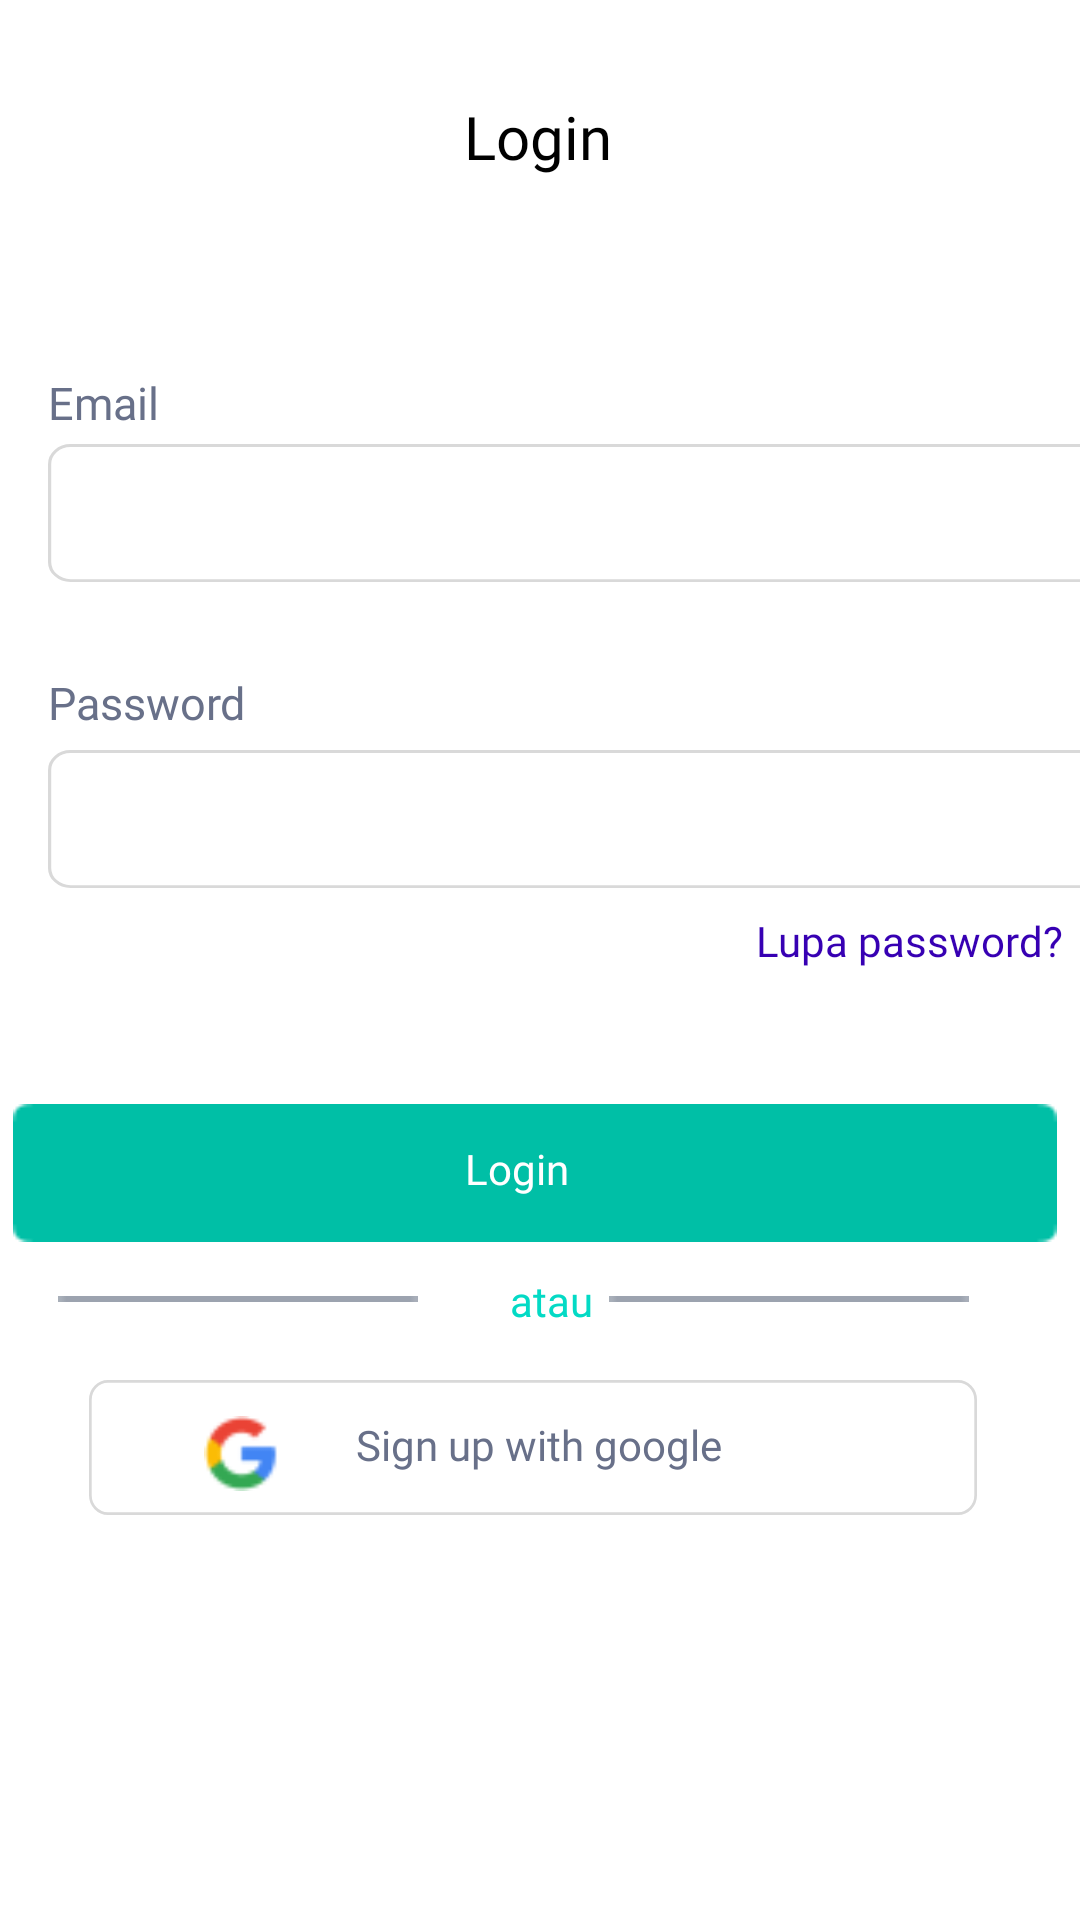

The Android layout XML behind this screen, and the referenced resources:
<!-- AndroidManifest.xml: application theme Theme.ProtecMe -->
<!-- res/layout/login.xml -->
<?xml version="1.0" encoding="utf-8"?>
<androidx.constraintlayout.widget.ConstraintLayout xmlns:android="http://schemas.android.com/apk/res/android"
    xmlns:app="http://schemas.android.com/apk/res-auto"
    xmlns:tools="http://schemas.android.com/tools"
    android:layout_width="match_parent"
    android:layout_height="match_parent">

    <TextView
        android:id="@+id/textView21"
        android:layout_width="352dp"
        android:layout_height="46dp"
        android:layout_marginStart="16dp"
        android:layout_marginTop="250dp"
        android:background="@drawable/r1"
        app:layout_constraintEnd_toEndOf="parent"
        app:layout_constraintHorizontal_bias="0.0"
        app:layout_constraintStart_toStartOf="parent"
        app:layout_constraintTop_toTopOf="parent" />

    <TextView
        android:id="@+id/textView20"
        android:layout_width="wrap_content"
        android:layout_height="wrap_content"
        android:layout_marginStart="16dp"
        android:layout_marginTop="224dp"
        android:fontFamily="@font/poppins"
        android:text="Password"
        android:textColor="@color/teal_700"
        android:textSize="15dp"
        app:layout_constraintEnd_toEndOf="parent"
        app:layout_constraintHorizontal_bias="0.0"
        app:layout_constraintStart_toStartOf="parent"
        app:layout_constraintTop_toTopOf="parent" />


    <TextView
        android:id="@+id/textView18"
        android:layout_width="wrap_content"
        android:layout_height="wrap_content"
        android:layout_marginTop="32dp"
        android:fontFamily="@font/poppins_semibold"
        android:text="Login"
        android:textSize="20dp"
        android:textColor="@color/black"
        app:layout_constraintEnd_toEndOf="parent"
        app:layout_constraintHorizontal_bias="0.498"
        app:layout_constraintStart_toStartOf="parent"
        app:layout_constraintTop_toTopOf="parent" />

    <TextView
        android:layout_width="wrap_content"
        android:layout_height="wrap_content"
        android:layout_marginStart="16dp"
        android:layout_marginTop="124dp"
        android:fontFamily="@font/poppins"
        android:text="Email"
        android:textColor="@color/teal_700"
        android:textSize="15dp"
        app:layout_constraintEnd_toEndOf="parent"
        app:layout_constraintHorizontal_bias="0.0"
        app:layout_constraintStart_toStartOf="parent"
        app:layout_constraintTop_toTopOf="parent" />

    <TextView
        android:layout_width="352dp"
        android:layout_height="46dp"
        android:layout_marginStart="16dp"
        android:layout_marginTop="148dp"
        android:background="@drawable/r1"
        app:layout_constraintEnd_toEndOf="parent"
        app:layout_constraintHorizontal_bias="0.0"
        app:layout_constraintStart_toStartOf="parent"
        app:layout_constraintTop_toTopOf="parent" />

    <TextView
        android:layout_width="wrap_content"
        android:layout_height="wrap_content"
        android:layout_marginStart="252dp"
        android:layout_marginTop="304dp"
        android:fontFamily="@font/poppins_semibold"
        android:text="Lupa password?"
        android:textColor="@color/purple_700"
        app:layout_constraintEnd_toEndOf="parent"
        app:layout_constraintHorizontal_bias="0.0"
        app:layout_constraintStart_toStartOf="parent"
        app:layout_constraintTop_toTopOf="parent" />

    <ImageButton
        android:layout_width="348dp"
        android:layout_height="46dp"
        android:layout_marginTop="368dp"
        android:background="@drawable/rb"
        app:layout_constraintEnd_toEndOf="parent"
        app:layout_constraintHorizontal_bias="0.355"
        app:layout_constraintStart_toStartOf="parent"
        app:layout_constraintTop_toTopOf="parent" />

    <ImageView
        android:layout_width="120dp"
        android:layout_height="2dp"
        android:layout_marginTop="432dp"
        android:background="@drawable/line_11"
        app:layout_constraintEnd_toEndOf="parent"
        app:layout_constraintHorizontal_bias="0.08"
        app:layout_constraintStart_toStartOf="parent"
        app:layout_constraintTop_toTopOf="parent" />

    <TextView
        android:layout_width="wrap_content"
        android:layout_height="wrap_content"
        android:layout_marginStart="170dp"
        android:layout_marginTop="424dp"
        android:fontFamily="@font/poppins"
        android:text="atau"
        android:textColor="@color/teal_200"
        app:layout_constraintEnd_toEndOf="parent"
        app:layout_constraintHorizontal_bias="0.0"
        app:layout_constraintStart_toStartOf="parent"
        app:layout_constraintTop_toTopOf="parent" />

    <ImageView
        android:id="@+id/imageView6"
        android:layout_width="120dp"
        android:layout_height="2dp"
        android:layout_marginTop="432dp"
        android:background="@drawable/line_11"
        app:layout_constraintEnd_toEndOf="parent"
        app:layout_constraintHorizontal_bias="0.846"
        app:layout_constraintStart_toStartOf="parent"
        app:layout_constraintTop_toTopOf="parent" />

    <ImageButton
        android:id="@+id/imageButton"
        android:layout_width="296dp"
        android:layout_height="45dp"
        android:layout_marginTop="460dp"
        android:background="@drawable/r1"
        app:layout_constraintEnd_toEndOf="parent"
        app:layout_constraintHorizontal_bias="0.463"
        app:layout_constraintStart_toStartOf="parent"
        app:layout_constraintTop_toTopOf="parent" />

    <View
        android:layout_width="25dp"
        android:layout_height="25dp"
        android:layout_marginTop="472dp"
        android:background="@drawable/google"
        app:layout_constraintEnd_toEndOf="parent"
        app:layout_constraintHorizontal_bias="0.203"
        app:layout_constraintStart_toStartOf="parent"
        app:layout_constraintTop_toTopOf="parent" />

    <TextView
        android:layout_width="wrap_content"
        android:layout_height="wrap_content"
        android:layout_marginTop="472dp"
        android:fontFamily="@font/poppins_semibold"
        android:text="Sign up with google"
        android:textColor="@color/teal_700"
        app:layout_constraintEnd_toEndOf="parent"
        app:layout_constraintHorizontal_bias="0.498"
        app:layout_constraintStart_toStartOf="parent"
        app:layout_constraintTop_toTopOf="parent" />

    <TextView
        android:layout_width="wrap_content"
        android:layout_height="wrap_content"
        android:layout_marginTop="380dp"
        android:fontFamily="@font/poppins_semibold"
        android:text="Login"
        android:textColor="@color/white"
        app:layout_constraintEnd_toEndOf="parent"
        app:layout_constraintHorizontal_bias="0.476"
        app:layout_constraintStart_toStartOf="parent"
        app:layout_constraintTop_toTopOf="parent" />

</androidx.constraintlayout.widget.ConstraintLayout>
<!-- resources referenced by this layout -->
<resources>
  <color name="black">#FF000000</color>
  <color name="purple_700">#FF3700B3</color>
  <color name="teal_200">#FF03DAC5</color>
  <color name="teal_700">#687089</color>
  <color name="white">#FFFFFFFF</color>
  <!-- drawable google: png bitmap (drawable, 917 bytes) -->
  <!-- drawable line_11: png bitmap (drawable, 140 bytes) -->
  <!-- drawable r1 (drawable) -->
  <vector xmlns:android="http://schemas.android.com/apk/res/android"
      android:width="150dp"
      android:height="48dp"
      android:viewportWidth="328"
      android:viewportHeight="48">
    <path
        android:strokeWidth="1"
        android:pathData="M7,0.5L321,0.5A6.5,6.5 0,0 1,327.5 7L327.5,41A6.5,6.5 0,0 1,321 47.5L7,47.5A6.5,6.5 0,0 1,0.5 41L0.5,7A6.5,6.5 0,0 1,7 0.5z"
        android:fillColor="#00000000"
        android:strokeColor="#D9D9D9"/>
  </vector>
  <!-- drawable rb: png bitmap (drawable, 451 bytes) -->
  <style name="Theme.ProtecMe" parent="Theme.MaterialComponents.DayNight.DarkActionBar">
          
          <item name="colorPrimary">@color/purple_500</item>
          <item name="colorPrimaryVariant">@color/purple_700</item>
          <item name="colorOnPrimary">@color/white</item>
          
          <item name="colorSecondary">@color/teal_200</item>
          <item name="colorSecondaryVariant">@color/teal_700</item>
          <item name="colorOnSecondary">@color/black</item>
          
          <item name="android:statusBarColor">?attr/colorPrimaryVariant</item>
          
      </style>
  <color name="purple_500">#FF6200EE</color>
</resources>
